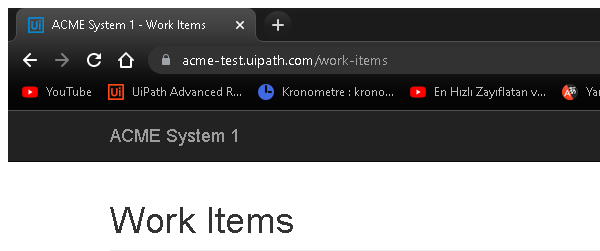
Task: Generate the Security Hash for each Client based on their
personal information.
Workflow: System1_NavigateTo_WIDetails

Step 1: Attach Browser 'chrome.exe ACME' in window 'ACME System 1 -*' (chrome.exe)
